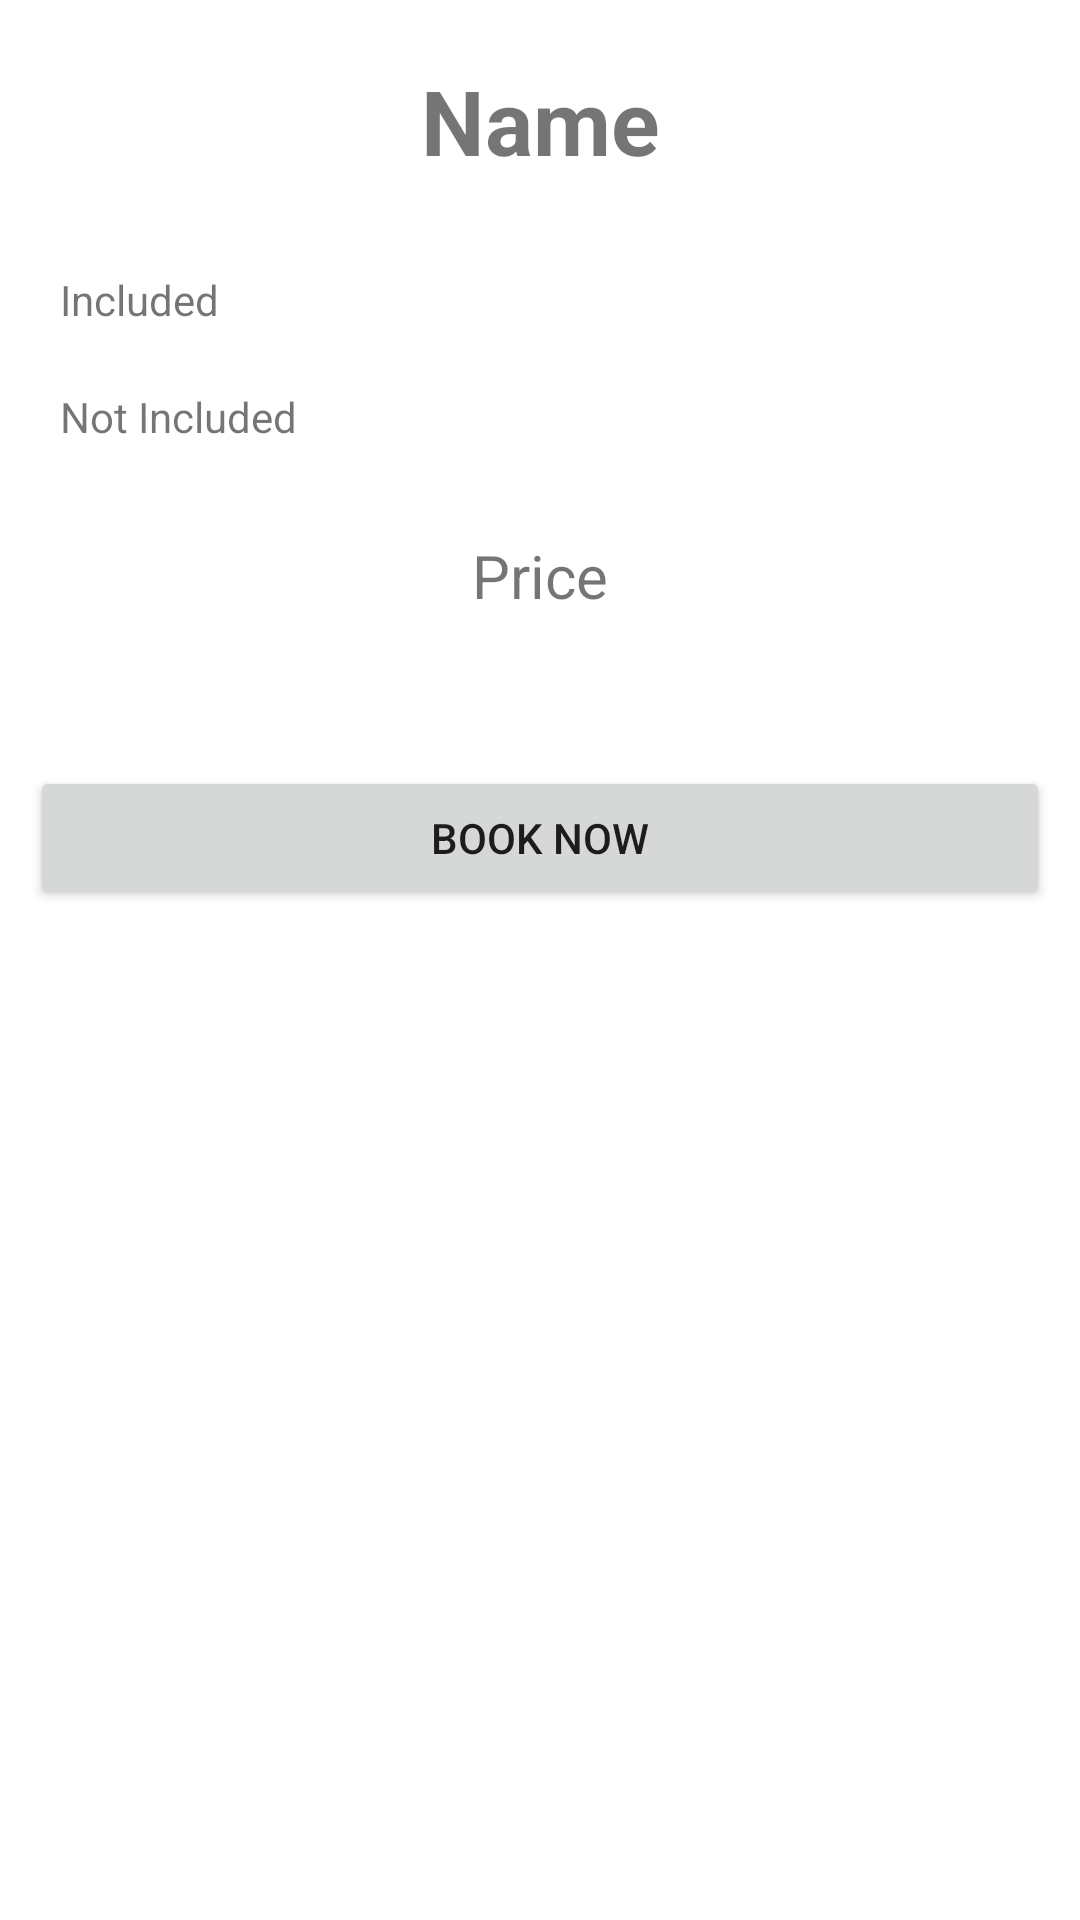

Here is an Android app screen rendered from its layout file. Give the layout XML and the strings, colors and styles it references.
<!-- AndroidManifest.xml: application theme Theme.ServiceApplication -->
<!-- res/layout/activity_service_view.xml -->
<?xml version="1.0" encoding="utf-8"?>
<LinearLayout xmlns:android="http://schemas.android.com/apk/res/android"
    xmlns:app="http://schemas.android.com/apk/res-auto"
    xmlns:tools="http://schemas.android.com/tools"
    android:layout_width="match_parent"
    android:layout_height="match_parent"
    tools:context=".ServiceViewActivity"
    android:orientation="vertical">


    <TextView
        android:id="@+id/txt_name"
        android:layout_width="match_parent"
        android:layout_height="wrap_content"
        android:layout_marginTop="20dp"
        android:layout_marginLeft="50dp"
        android:layout_marginRight="50dp"
        android:textSize="30dp"
        android:textStyle="bold"
        android:textAlignment="center"
        android:text="Name" />

    <TextView
        android:layout_width="wrap_content"
        android:layout_height="wrap_content"
        android:layout_marginLeft="20dp"
        android:layout_marginTop="30dp"
        android:text="Included"/>

    <ListView
        android:id="@+id/lst_include"
        android:layout_width="wrap_content"
        android:layout_height="wrap_content"
        android:layout_marginLeft="50dp"
        android:layout_marginRight="50dp" />

    <TextView
        android:layout_width="wrap_content"
        android:layout_height="wrap_content"
        android:layout_marginTop="20dp"
        android:layout_marginLeft="20dp"
        android:text="Not Included"/>

    <ListView
        android:id="@+id/lst_notinclude"
        android:layout_width="match_parent"
        android:layout_height="wrap_content"
        android:layout_marginLeft="50dp"
        android:layout_marginRight="50dp"/>

    <TextView
        android:id="@+id/txt_price"
        android:layout_width="match_parent"
        android:layout_height="wrap_content"
        android:layout_marginTop="30dp"
        android:layout_marginLeft="50dp"
        android:layout_marginRight="50dp"
        android:textAlignment="center"
        android:textSize="20dp"
        android:text="Price" />

    <Button
        android:id="@+id/button"
        android:layout_width="match_parent"
        android:layout_height="wrap_content"
        android:layout_marginLeft="10dp"
        android:layout_marginRight="10dp"
        android:layout_marginTop="50dp"
        android:text="Book Now" />


</LinearLayout>
<!-- resources referenced by this layout -->
<resources>
  <style name="Theme.ServiceApplication" parent="Theme.MaterialComponents.DayNight.NoActionBar">
          
          <item name="colorPrimary">@color/purple_500</item>
          <item name="colorPrimaryVariant">@color/blue</item>
          <item name="colorOnPrimary">@color/white</item>
          
          <item name="colorSecondary">@color/teal_200</item>
          <item name="colorSecondaryVariant">@color/teal_700</item>
          <item name="colorOnSecondary">@color/black</item>
          
          <item name="android:statusBarColor">?attr/colorPrimaryVariant</item>
          
      </style>
  <color name="purple_500">#FF6200EE</color>
  <color name="blue">#00008B</color>
  <color name="white">#FFFFFFFF</color>
  <color name="teal_200">#FF03DAC5</color>
  <color name="teal_700">#FF018786</color>
  <color name="black">#FF000000</color>
</resources>
